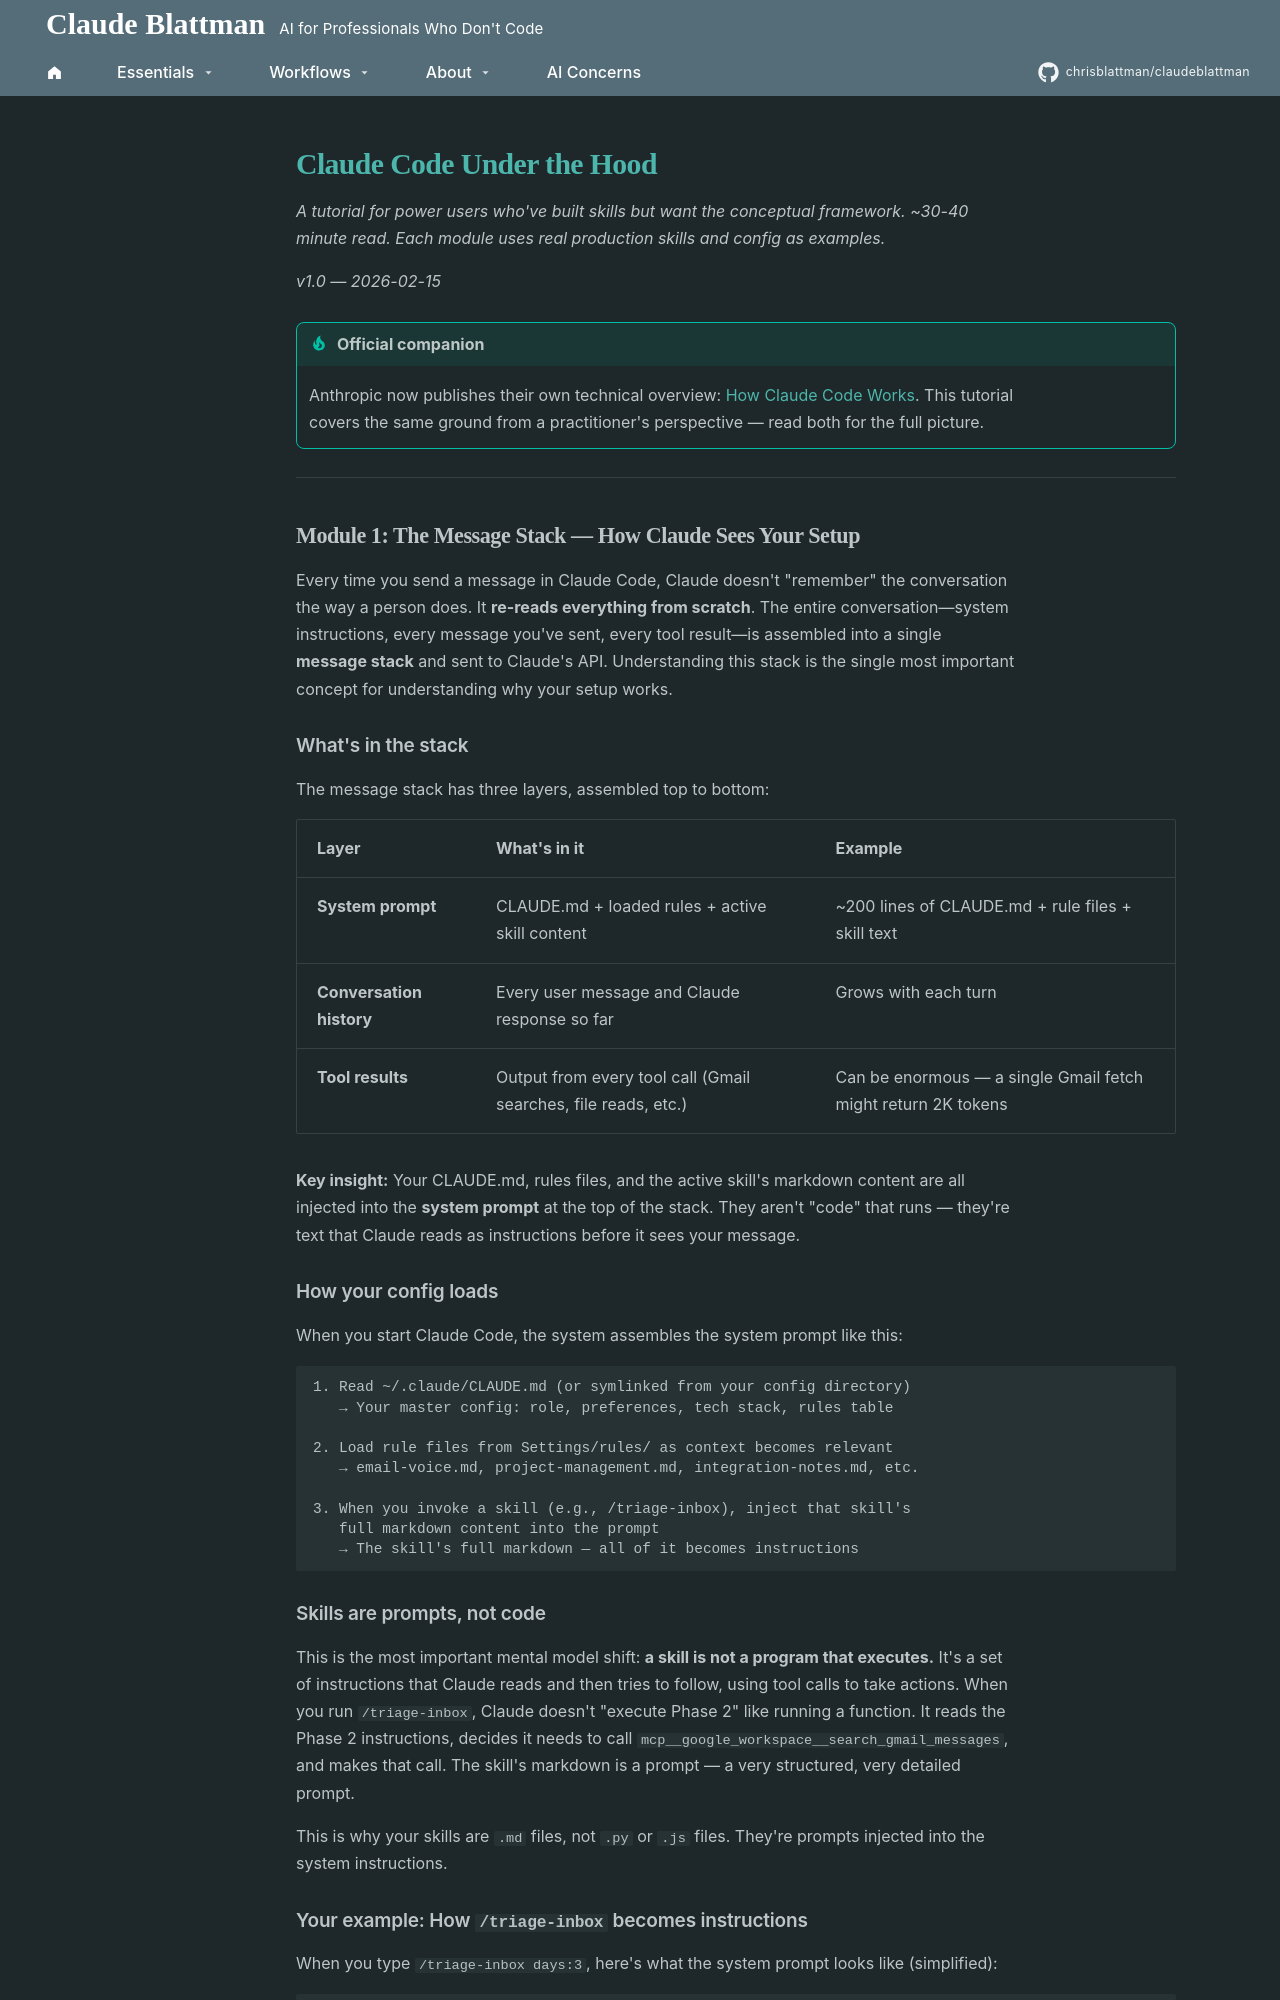

repository: chrisblattman/claudeblattman · page: hyperlinks/downloads/claude-under-the-hood/index.html · generator: mkdocs

# Claude Code Under the Hood

*A tutorial for power users who've built skills but want the conceptual framework.*
*~30-40 minute read. Each module uses real production skills and config as examples.*

*v1.0 — 2026-02-15*

!!! tip "Official companion"
    Anthropic now publishes their own technical overview: [How Claude Code Works](https://code.claude.com/docs/en/how-claude-code-works). This tutorial covers the same ground from a practitioner's perspective — read both for the full picture.

---

## Module 1: The Message Stack — How Claude Sees Your Setup

Every time you send a message in Claude Code, Claude doesn't "remember" the conversation the way a person does. It **re-reads everything from scratch**. The entire conversation—system instructions, every message you've sent, every tool result—is assembled into a single **message stack** and sent to Claude's API. Understanding this stack is the single most important concept for understanding why your setup works.

### What's in the stack

The message stack has three layers, assembled top to bottom:

| Layer | What's in it | Example |
|-------|-------------|------------|
| **System prompt** | CLAUDE.md + loaded rules + active skill content | ~200 lines of CLAUDE.md + rule files + skill text |
| **Conversation history** | Every user message and Claude response so far | Grows with each turn |
| **Tool results** | Output from every tool call (Gmail searches, file reads, etc.) | Can be enormous — a single Gmail fetch might return 2K tokens |

**Key insight:** Your CLAUDE.md, rules files, and the active skill's markdown content are all injected into the **system prompt** at the top of the stack. They aren't "code" that runs — they're text that Claude reads as instructions before it sees your message.

### How your config loads

When you start Claude Code, the system assembles the system prompt like this:

```
1. Read ~/.claude/CLAUDE.md (or symlinked from your config directory)
   → Your master config: role, preferences, tech stack, rules table

2. Load rule files from Settings/rules/ as context becomes relevant
   → email-voice.md, project-management.md, integration-notes.md, etc.

3. When you invoke a skill (e.g., /triage-inbox), inject that skill's
   full markdown content into the prompt
   → The skill's full markdown — all of it becomes instructions
```

### Skills are prompts, not code

This is the most important mental model shift: **a skill is not a program that executes.** It's a set of instructions that Claude reads and then tries to follow, using tool calls to take actions. When you run `/triage-inbox`, Claude doesn't "execute Phase 2" like running a function. It reads the Phase 2 instructions, decides it needs to call `mcp__google_workspace__search_gmail_messages`, and makes that call. The skill's markdown is a prompt — a very structured, very detailed prompt.

This is why your skills are `.md` files, not `.py` or `.js` files. They're prompts injected into the system instructions.
